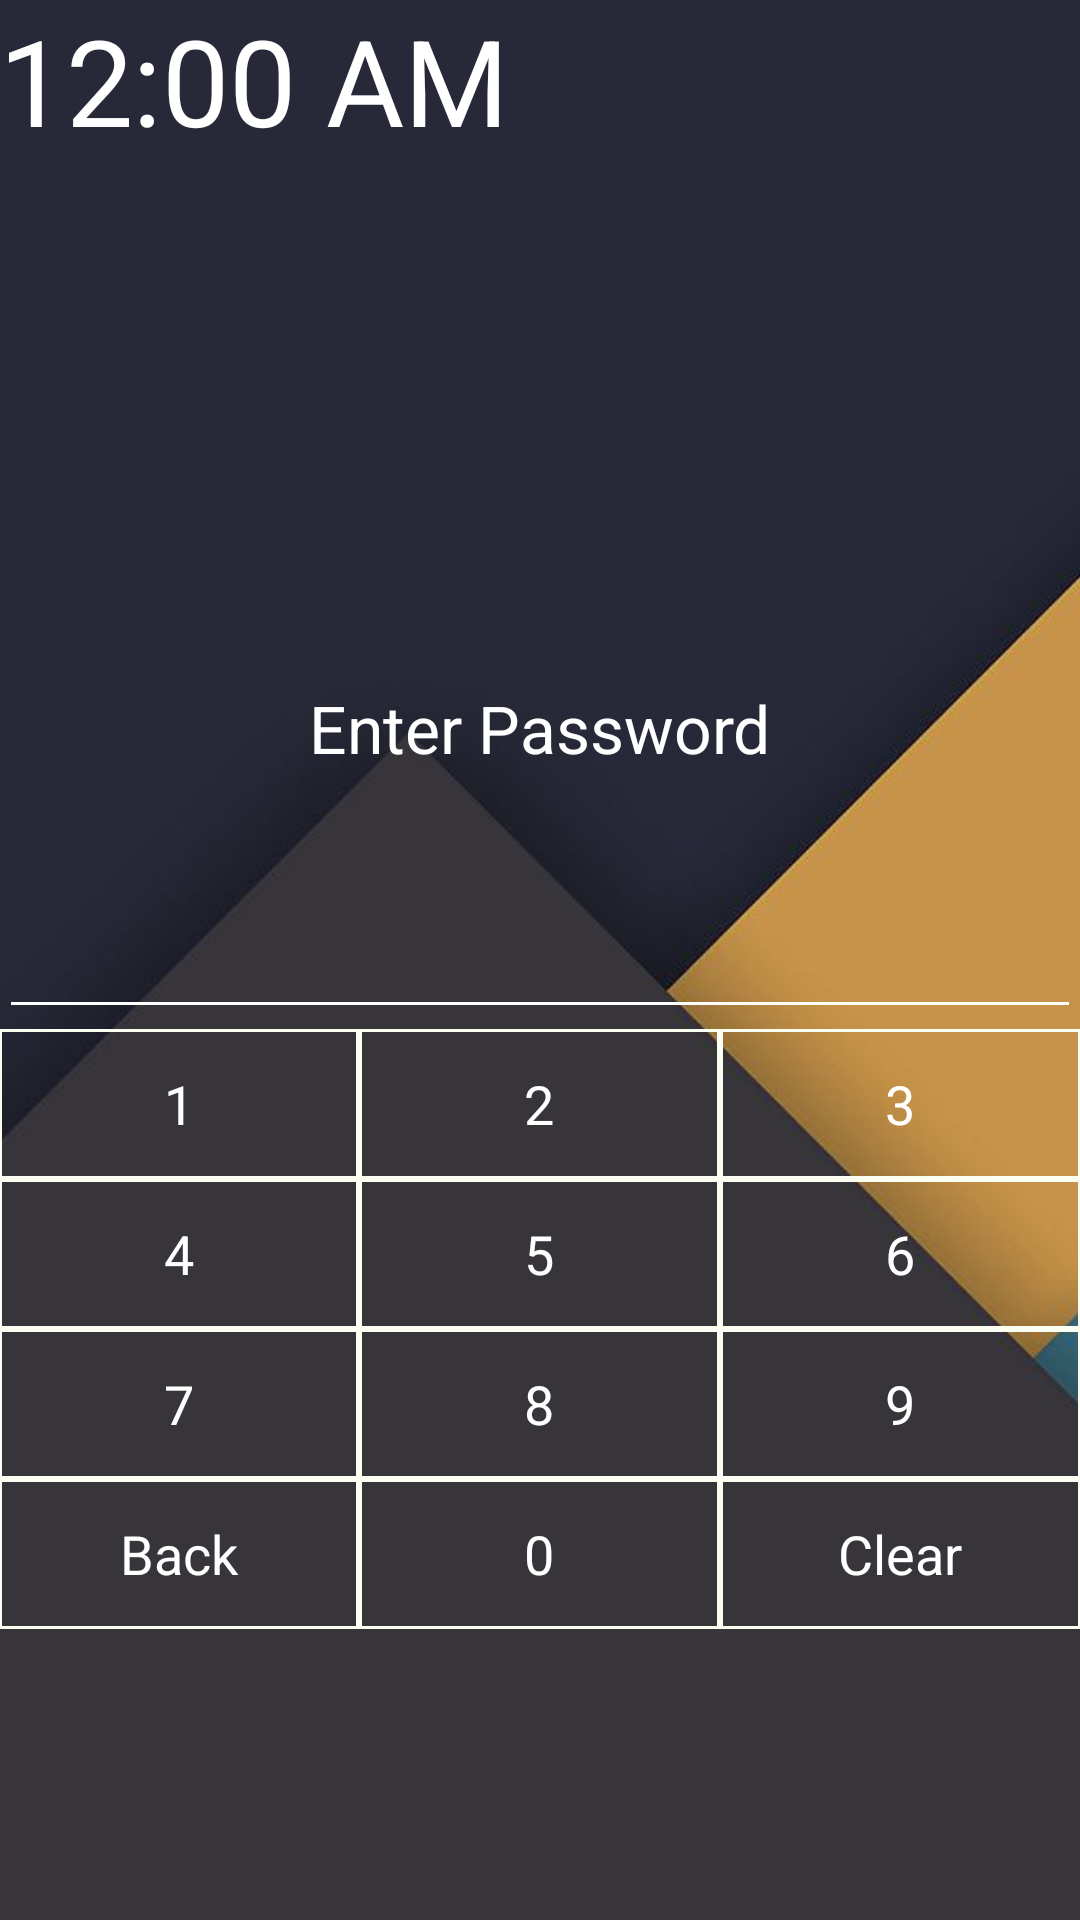

Write the Android layout XML for this screen, with the resource values it uses.
<!-- AndroidManifest.xml: activity theme AppTheme.NoActionBar -->
<!-- res/layout/activity_pin.xml -->
<?xml version="1.0" encoding="utf-8"?>
<RelativeLayout xmlns:android="http://schemas.android.com/apk/res/android"
    xmlns:tools="http://schemas.android.com/tools"
    android:layout_width="match_parent"
    android:layout_height="match_parent"
    android:padding="@dimen/activity_horizontal_margin"
    android:background="@drawable/wall2"
    tools:context="com.vaultapp.panoptic.LockScreen.PinActivity">
    <TextView
        android:layout_width="match_parent"
        android:layout_height="wrap_content"
        android:gravity="center"
        android:id="@+id/wrong_pin"
        android:layout_above="@+id/pin_container"
        android:textColor="#fff"
        android:layout_marginBottom="15sp"
        android:textAppearance="?android:attr/textAppearanceMedium"
        android:visibility="invisible"
        android:text="Wrong Pin"/>


    <EditText
        android:layout_width="match_parent"
        android:layout_height="wrap_content"
        android:gravity="center"
        android:id="@+id/pin_container"
        android:textColor="#fff"
        android:textAppearance="?android:attr/textAppearanceLarge"
        android:cursorVisible="false"
        android:layout_centerVertical="true"
        android:layout_centerHorizontal="true"
        android:inputType="numberPassword"/>

    <TableLayout
        android:layout_width="match_parent"
        android:layout_height="match_parent"
        android:layout_below="@id/pin_container"
        android:layout_alignParentStart="true"
        android:layout_alignParentLeft="true">
        <TableRow>
            <Button
                android:id="@+id/button1"
                android:layout_weight="1"
                android:background="@drawable/button_style"
                android:textAppearance="?android:attr/textAppearanceMedium"
                android:text="1"
                android:textColor="#fff"/>
            <Button
                android:id="@+id/button2"
                android:layout_weight="1"
                android:background="@drawable/button_style"
                android:textAppearance="?android:attr/textAppearanceMedium"
                android:text="2"
                android:textColor="#fff"/>
            <Button
                android:id="@+id/button3"
                android:layout_weight="1"
                android:textColor="#fff"
                android:background="@drawable/button_style"
                android:textAppearance="?android:attr/textAppearanceMedium"
                android:text="3"/>
        </TableRow>
        <TableRow>
            <Button
                android:id="@+id/button4"
                android:textColor="#fff"
                android:layout_weight="1"
                android:background="@drawable/button_style"
                android:textAppearance="?android:attr/textAppearanceMedium"
                android:text="4"/>
            <Button
                android:id="@+id/button5"
                android:textColor="#fff"
                android:layout_weight="1"
                android:background="@drawable/button_style"
                android:textAppearance="?android:attr/textAppearanceMedium"
                android:text="5"/>
            <Button
                android:id="@+id/button6"
                android:layout_weight="1"
                android:textColor="#fff"
                android:background="@drawable/button_style"
                android:textAppearance="?android:attr/textAppearanceMedium"
                android:text="6"/>
        </TableRow>
        <TableRow>
            <Button
                android:id="@+id/button7"
                android:layout_weight="1"
                android:textColor="#fff"
                android:background="@drawable/button_style"
                android:textAppearance="?android:attr/textAppearanceMedium"
                android:text="7"/>
            <Button
                android:id="@+id/button8"
                android:layout_weight="1"
                android:textColor="#fff"
                android:background="@drawable/button_style"
                android:textAppearance="?android:attr/textAppearanceMedium"
                android:text="8"/>
            <Button
                android:id="@+id/button9"
                android:textColor="#fff"
                android:layout_weight="1"
                android:background="@drawable/button_style"
                android:textAppearance="?android:attr/textAppearanceMedium"
                android:text="9"/>
        </TableRow>
        <TableRow>
            <Button
                android:id="@+id/back_screen"
                android:textColor="#fff"
                android:layout_weight="1"
                android:background="@drawable/button_style"
                android:textAppearance="?android:attr/textAppearanceMedium"
                android:text="Back"/>
            <Button
                android:id="@+id/button0"
                android:textColor="#fff"
                android:layout_weight="1"
                android:background="@drawable/button_style"
                android:textAppearance="?android:attr/textAppearanceMedium"
                android:text="0"/>
            <Button
                android:id="@+id/clear_button"
                android:textColor="#fff"
                android:layout_weight="1"
                android:background="@drawable/button_style"
                android:textAppearance="?android:attr/textAppearanceMedium"
                android:text="Clear"/>
        </TableRow>
    </TableLayout>

    <TextView
        android:layout_width="wrap_content"
        android:layout_height="wrap_content"
        android:textAppearance="?android:attr/textAppearanceLarge"
        android:text="Enter Password"
        android:textColor="#fff"
        android:id="@+id/textView"
        android:layout_above="@+id/wrong_pin"
        android:layout_centerHorizontal="true" />

    <TextClock
        android:layout_width="wrap_content"
        android:layout_height="wrap_content"
        android:id="@+id/textClock2"
        android:textSize="40sp"
        android:textColor="#fff"
        android:layout_alignParentTop="true"
        android:layout_alignParentStart="true" />

</RelativeLayout>
<!-- resources referenced by this layout -->
<resources>
  <!-- drawable button_style (drawable) -->
  <?xml version="1.0" encoding="utf-8"?>
  <shape xmlns:android="http://schemas.android.com/apk/res/android"
      android:innerRadius="0dp"
      android:shape="rectangle"
      android:thicknessRatio="1.9"
      android:useLevel="false" >
  
      <solid android:color="@android:color/transparent" />
  
      <size android:width="50dp"
          android:height="50dp"/>
  
      <stroke android:width="1dp"
          android:color="#fbfff2"/>
  
  </shape>
  <!-- drawable wall2: jpg bitmap (drawable, 10475 bytes) -->
  <style name="AppTheme.NoActionBar">
          <item name="windowActionBar">false</item>
          <item name="windowNoTitle">true</item>
      </style>
</resources>
